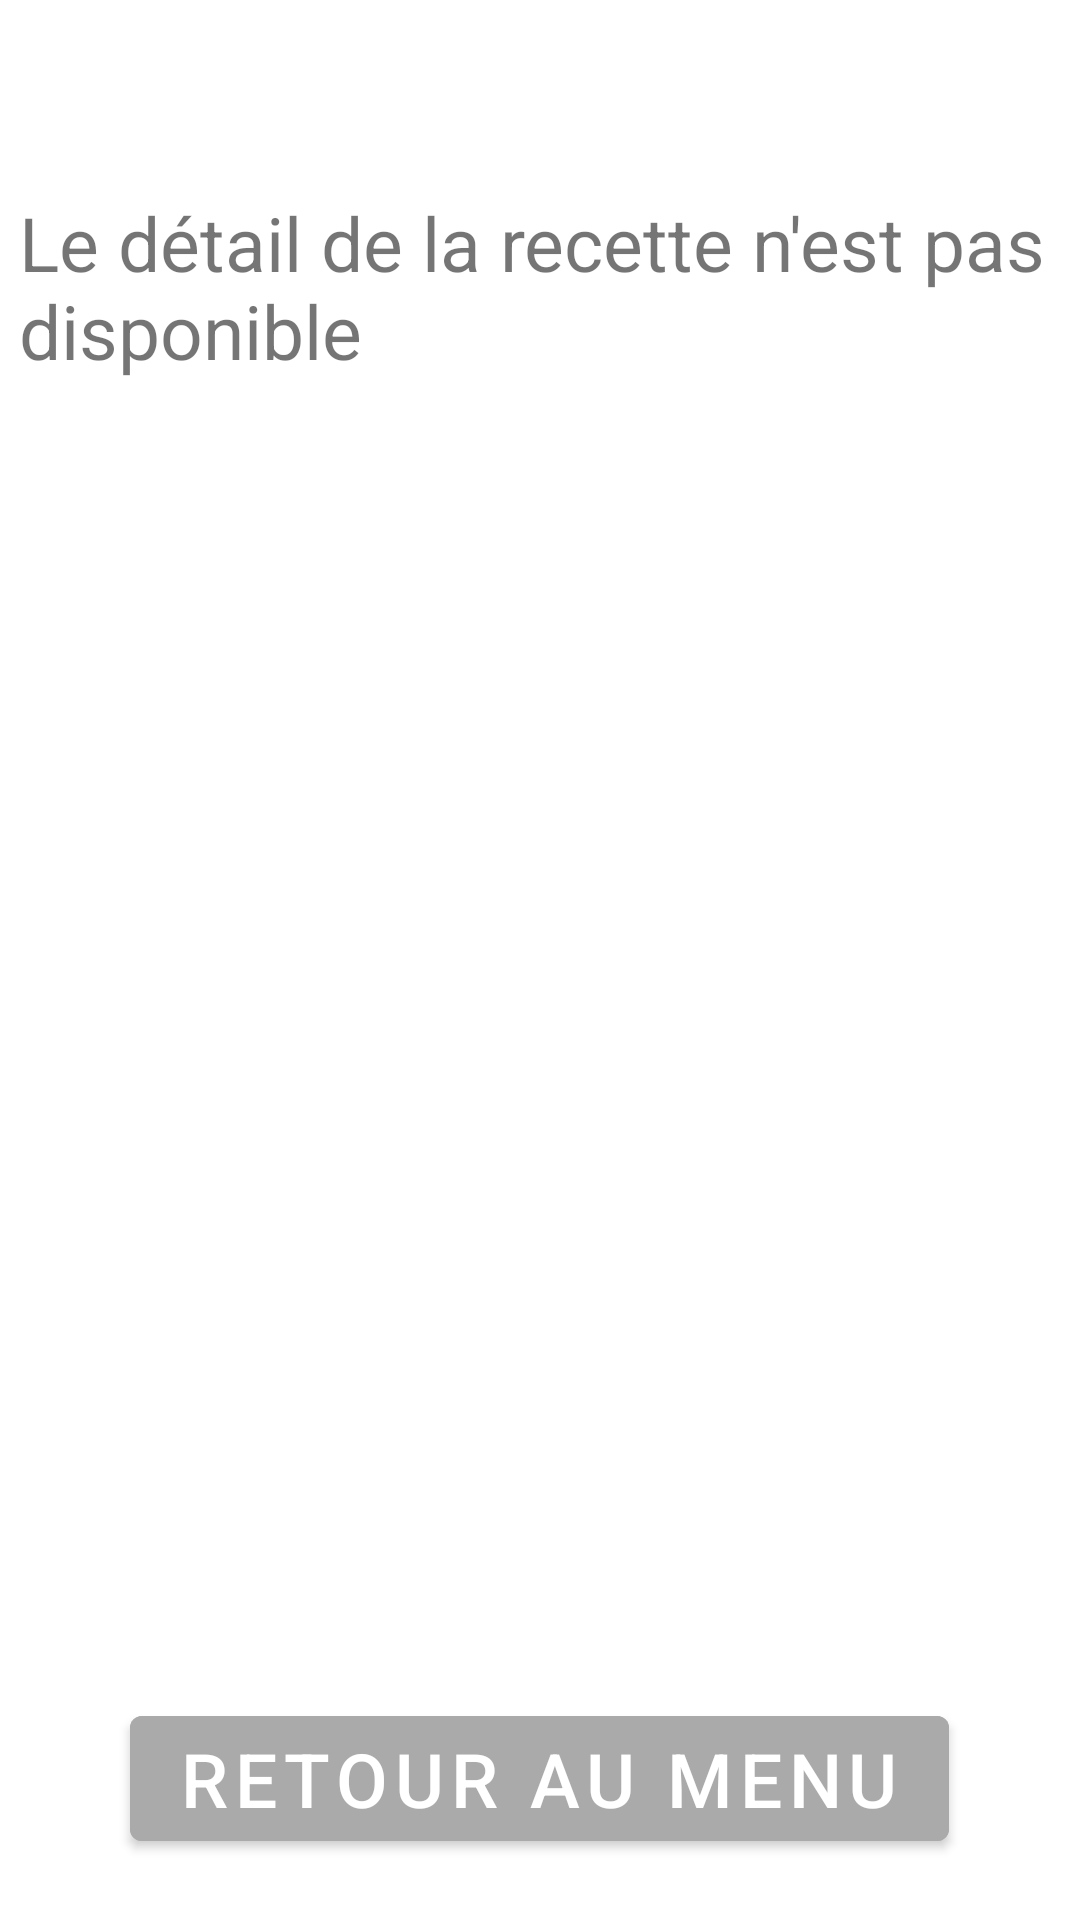

Write the Android layout XML for this screen, with the resource values it uses.
<!-- AndroidManifest.xml: application theme Theme.GoodCook -->
<!-- res/layout/erreur_recipe_fragment.xml -->
<?xml version="1.0" encoding="utf-8"?>
<androidx.constraintlayout.widget.ConstraintLayout xmlns:android="http://schemas.android.com/apk/res/android"
    xmlns:app="http://schemas.android.com/apk/res-auto"
    xmlns:tools="http://schemas.android.com/tools"
    android:layout_width="match_parent"
    android:layout_height="match_parent"
    tools:context=".ErreurRecipeFragment">

    <TextView
        android:id="@+id/textview_first"
        android:layout_width="347dp"
        android:layout_height="70dp"
        android:layout_marginTop="64dp"
        android:text="@string/Pb_recipe"
        android:textSize="25sp"
        app:layout_constraintEnd_toEndOf="parent"
        app:layout_constraintHorizontal_bias="0.49"
        app:layout_constraintStart_toStartOf="parent"
        app:layout_constraintTop_toTopOf="parent" />

    <Button
        android:id="@+id/buttonRetour"
        android:layout_width="wrap_content"
        android:layout_height="wrap_content"
        android:layout_marginTop="432dp"
        android:backgroundTint="@color/buttonColor"
        android:text="@string/button_retour"

        android:textSize="25sp"
        app:layout_constraintEnd_toEndOf="parent"
        app:layout_constraintHorizontal_bias="0.498"
        app:layout_constraintStart_toStartOf="parent"
        app:layout_constraintTop_toBottomOf="@id/textview_first" />


</androidx.constraintlayout.widget.ConstraintLayout>
<!-- resources referenced by this layout -->
<resources>
  <color name="buttonColor">#AAAAAA</color>
  <string name="Pb_recipe">"Le détail de la recette n'est pas disponible"</string>
  <string name="button_retour">Retour au menu</string>
  <style name="Theme.GoodCook" parent="Theme.MaterialComponents.DayNight.DarkActionBar">
          
          <item name="colorPrimary">@color/purple_500</item>
          <item name="colorPrimaryVariant">@color/purple_700</item>
          <item name="colorOnPrimary">@color/white</item>
          
          <item name="colorSecondary">@color/teal_200</item>
          <item name="colorSecondaryVariant">@color/teal_700</item>
          <item name="colorOnSecondary">@color/black</item>
          
          <item name="android:statusBarColor" tools:targetApi="l">?attr/colorPrimaryVariant</item>
          
      </style>
  <color name="purple_500">#FF6200EE</color>
  <color name="purple_700">#FF3700B3</color>
  <color name="white">#FFFFFFFF</color>
  <color name="teal_200">#FF03DAC5</color>
  <color name="teal_700">#FF018786</color>
  <color name="black">#FF000000</color>
</resources>
